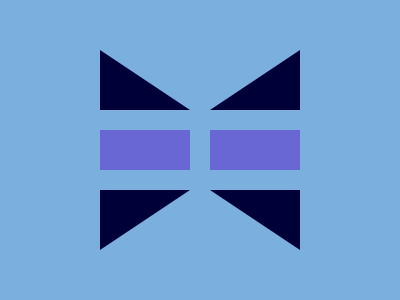

Write the HTML and CSS that draws this image.

<div class='wrapper'>
    <p></p>
    <p></p>
    <p class='s'></p>
    <p class='s'></p>
    <p></p>
    <p></p>
  </div>
  <style>
    * {
      margin: 0;
    }
    .s {
      background: #6867d4;
      border: 0px;
      width: 90px;
      height: 40px;
    }
    body {
      background:#7bafde;
      display: flex;
      justify-content: center;
      align-items: center;
    }
    .wrapper {
      height: 200px;
      width: 200px;
      display: grid;
      grid-template-columns: repeat(2, 110px);
      align-content: space-between;
    }
    p {
      width: 00px;
      height: 00px;
      border-bottom: solid #000039 60px;
      border-right: solid transparent 90px;
    }
    p:nth-of-type(2) {
      transform: scaleX(-1)
    }
    p:nth-of-type(5) {
      rotate: 180deg;
      transform: scaleX(-1)
    }
    p:nth-of-type(6) {
      rotate: 180deg;
    }
  
  </style>
  
  